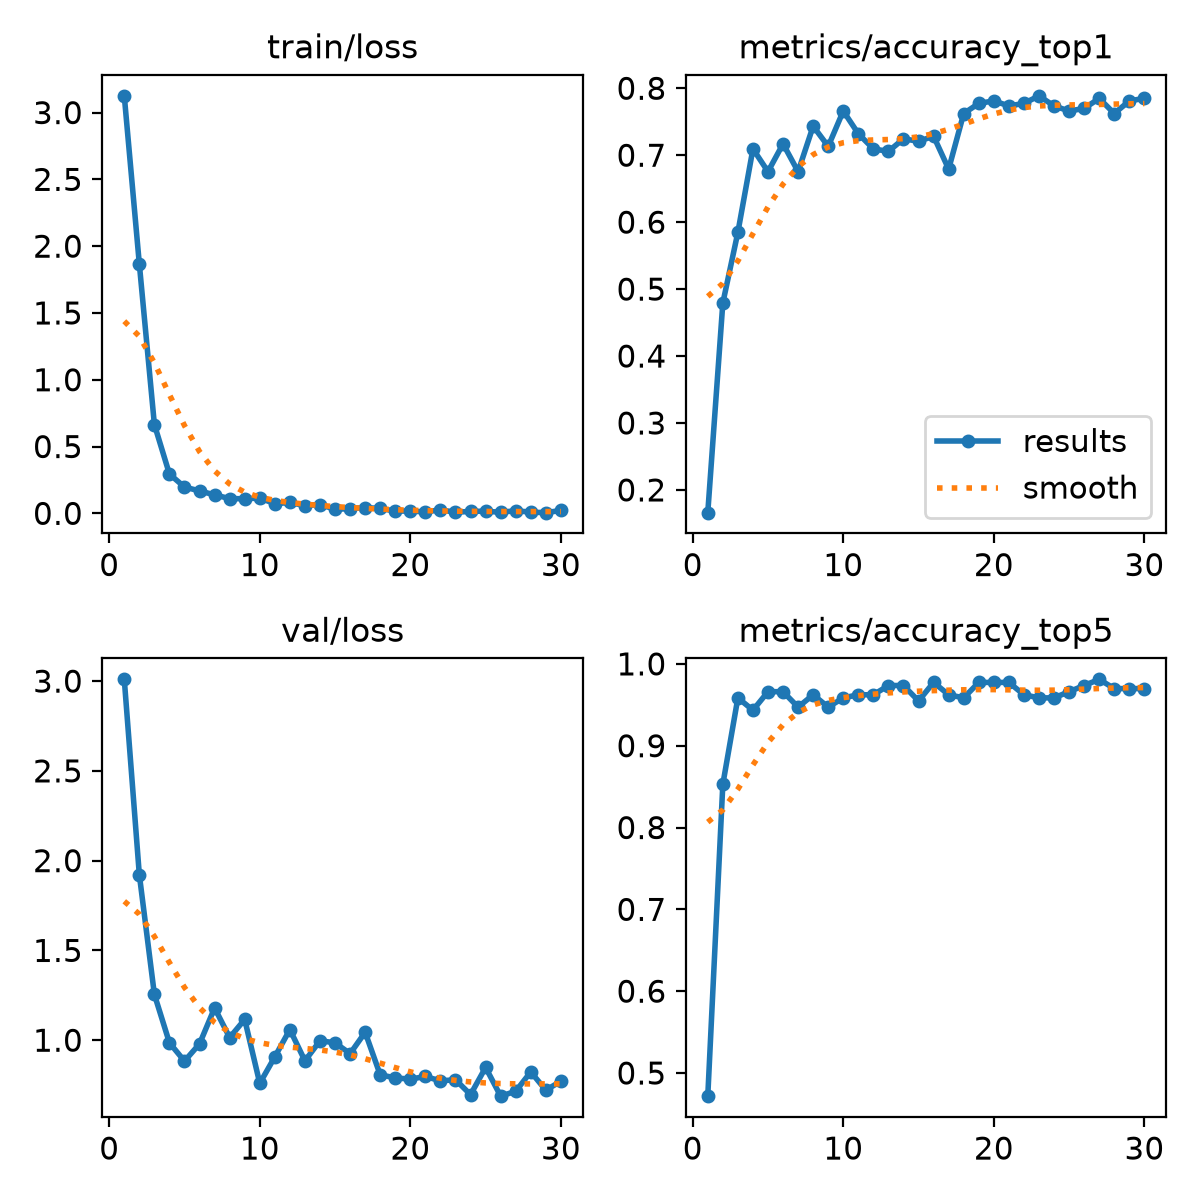

Data behind this chart, as committed beside it:
epoch, time, train/loss, metrics/accuracy_top1, metrics/accuracy_top5, val/loss, lr/pg0, lr/pg1, lr/pg2
1, 54.32, 3.125, 0.166, 0.4717, 3.01, 0.0001094, 0.0001094, 0.0001094
2, 109.3, 1.867, 0.4793, 0.8528, 1.922, 0.0002131, 0.0002131, 0.0002131
3, 182.7, 0.6647, 0.5849, 0.9585, 1.255, 0.0003095, 0.0003095, 0.0003095
4, 237, 0.294, 0.7094, 0.9434, 0.9856, 0.0003, 0.0003, 0.0003
5, 288.8, 0.1969, 0.6755, 0.966, 0.8836, 0.000289, 0.000289, 0.000289
6, 340, 0.1677, 0.717, 0.966, 0.9798, 0.0002781, 0.0002781, 0.0002781
7, 391.7, 0.1384, 0.6755, 0.9472, 1.18, 0.0002671, 0.0002671, 0.0002671
8, 443.1, 0.1102, 0.7434, 0.9623, 1.015, 0.0002561, 0.0002561, 0.0002561
9, 494.7, 0.1093, 0.7132, 0.9472, 1.116, 0.0002451, 0.0002451, 0.0002451
10, 546.2, 0.1144, 0.766, 0.9585, 0.7598, 0.0002341, 0.0002341, 0.0002341
11, 598.6, 0.07225, 0.7321, 0.9623, 0.9073, 0.0002231, 0.0002231, 0.0002231
12, 657.8, 0.08116, 0.7094, 0.9623, 1.059, 0.0002121, 0.0002121, 0.0002121
13, 709.5, 0.05748, 0.7057, 0.9736, 0.8851, 0.0002011, 0.0002011, 0.0002011
14, 761.4, 0.06587, 0.7245, 0.9736, 0.9972, 0.0001901, 0.0001901, 0.0001901
15, 816.2, 0.03058, 0.7208, 0.9547, 0.9854, 0.0001792, 0.0001792, 0.0001792
16, 871.1, 0.03513, 0.7283, 0.9774, 0.9253, 0.0001682, 0.0001682, 0.0001682
17, 923.2, 0.04283, 0.6793, 0.9623, 1.044, 0.0001572, 0.0001572, 0.0001572
18, 974.4, 0.03691, 0.7623, 0.9585, 0.8069, 0.0001462, 0.0001462, 0.0001462
19, 1028, 0.01666, 0.7774, 0.9774, 0.7904, 0.0001352, 0.0001352, 0.0001352
20, 1084, 0.01724, 0.7811, 0.9774, 0.7831, 0.0001242, 0.0001242, 0.0001242
21, 1136, 0.01023, 0.7736, 0.9774, 0.7981, 0.0001132, 0.0001132, 0.0001132
22, 1187, 0.02651, 0.7774, 0.9623, 0.7734, 0.0001022, 0.0001022, 0.0001022
23, 1240, 0.00783, 0.7887, 0.9585, 0.78, 9.1242e-05, 9.1242e-05, 9.1242e-05
24, 1292, 0.01471, 0.7736, 0.9585, 0.6969, 8.0253e-05, 8.0253e-05, 8.0253e-05
25, 1344, 0.01605, 0.766, 0.966, 0.8484, 6.9264e-05, 6.9264e-05, 6.9264e-05
26, 1396, 0.00793, 0.7698, 0.9736, 0.6884, 5.8275e-05, 5.8275e-05, 5.8275e-05
27, 1448, 0.0196, 0.7849, 0.9811, 0.7157, 4.7286e-05, 4.7286e-05, 4.7286e-05
28, 1501, 0.00889, 0.7623, 0.9698, 0.8235, 3.6297e-05, 3.6297e-05, 3.6297e-05
29, 1556, 0.00509, 0.7811, 0.9698, 0.7216, 2.5308e-05, 2.5308e-05, 2.5308e-05
30, 1607, 0.02165, 0.7849, 0.9698, 0.7719, 1.4319e-05, 1.4319e-05, 1.4319e-05
